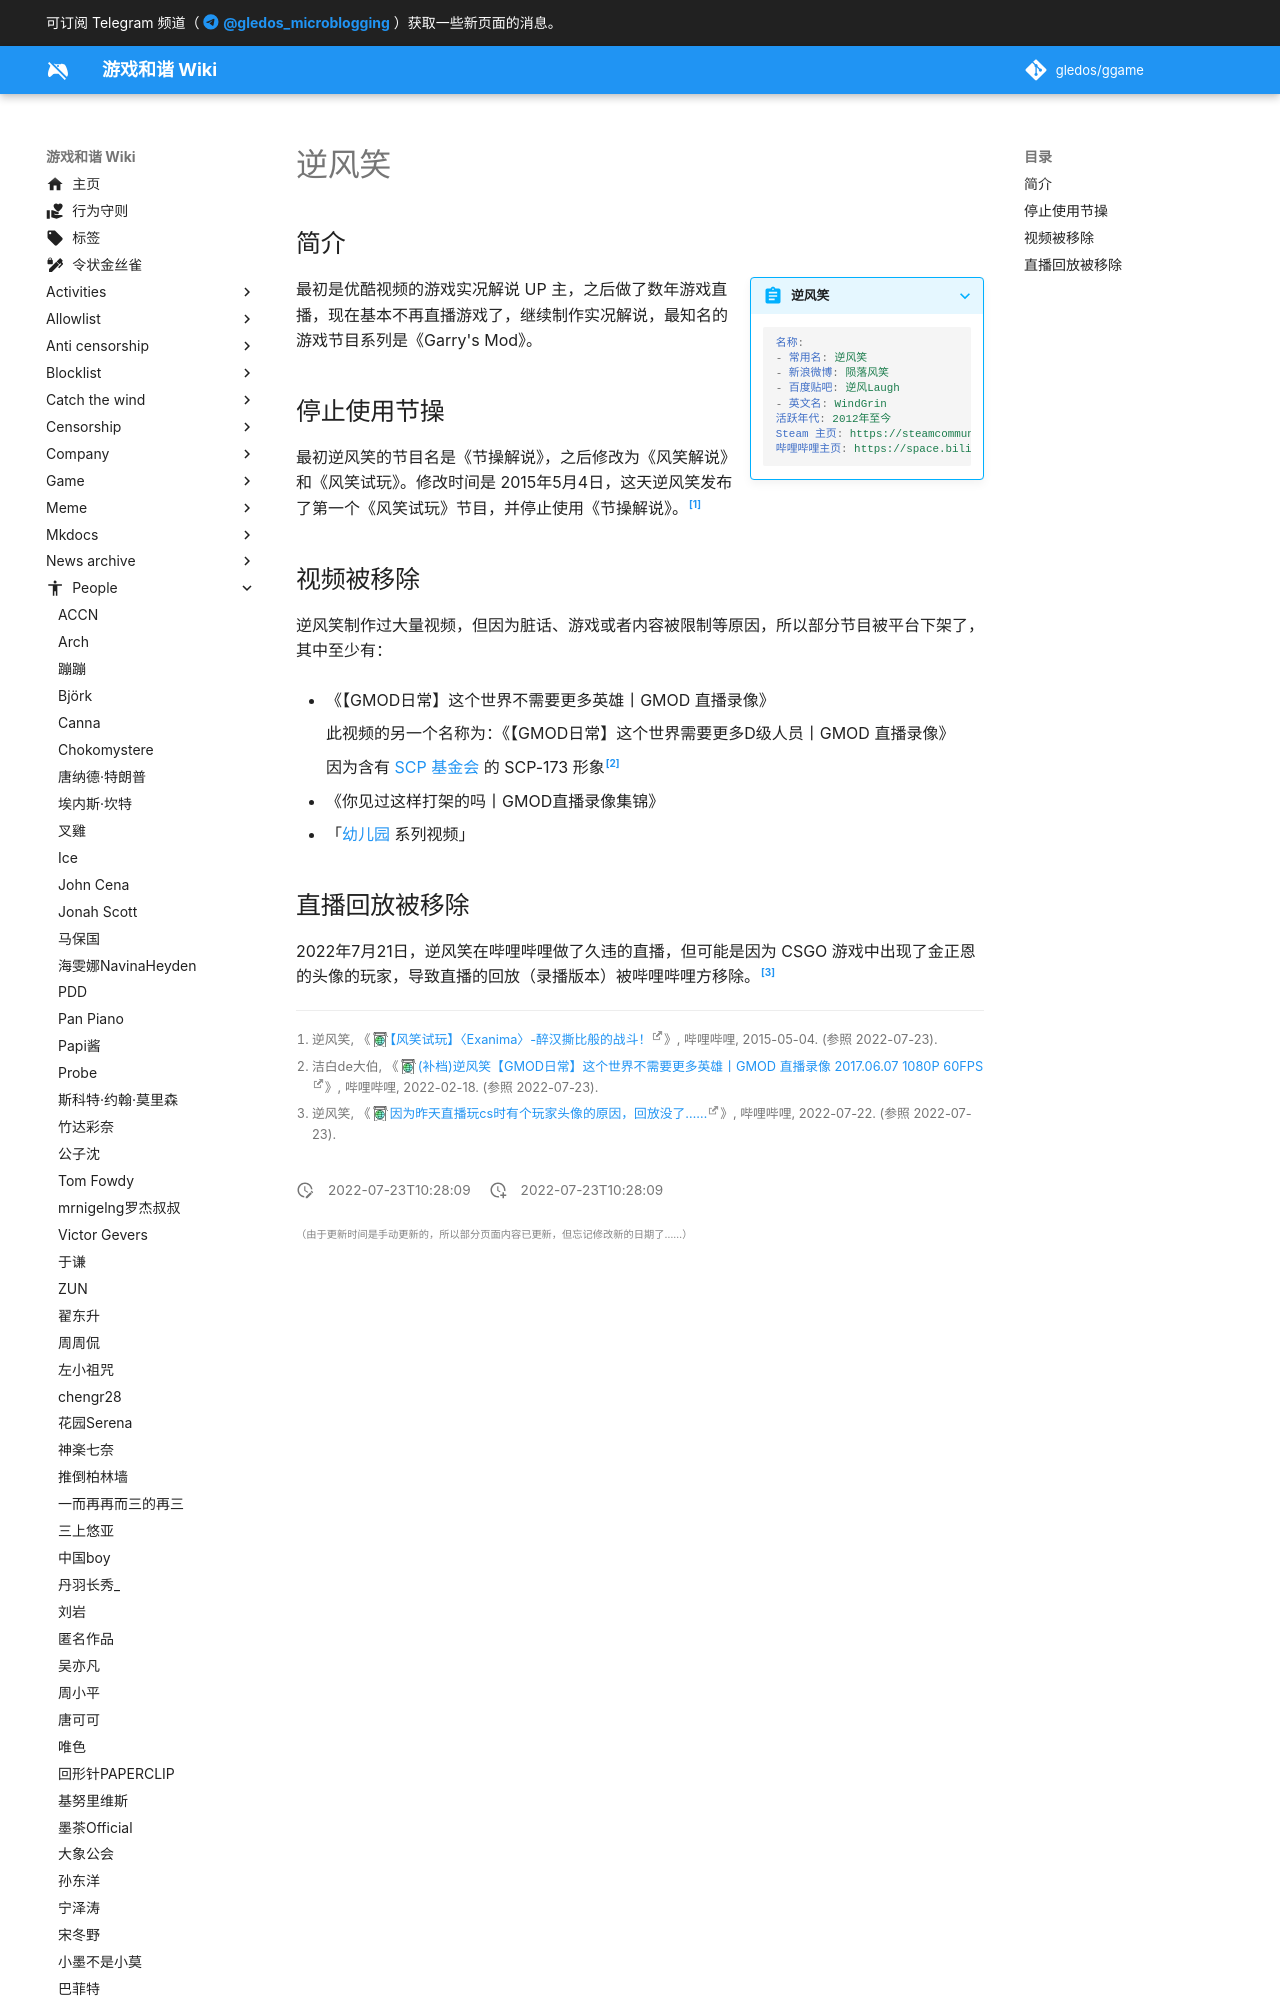

repository: gledos/ggame · page: people/逆风笑.html · generator: mkdocs

---
title: 逆风笑
description:
published: true
date: "2022-07-23T10:28:09"
特殊标签标记: #无标签
editor: markdown
dateCreated: "2022-07-23T10:28:09"
---

## 简介

> [!summary inline end]+ 逆风笑
>
> ```yaml
> 名称:
> - 常用名: 逆风笑
> - 新浪微博: 陨落风笑
> - 百度贴吧: 逆风Laugh
> - 英文名: WindGrin
> 活跃年代: 2012年至今
> Steam 主页: https://steamcommunity.com/profiles/76561198016488528
> 哔哩哔哩主页: https://space.bilibili.com/2019740
> ```

最初是优酷视频的游戏实况解说 UP 主，之后做了数年游戏直播，现在基本不再直播游戏了，继续制作实况解说，最知名的游戏节目系列是《Garry's Mod》。

## 停止使用节操

最初逆风笑的节目名是《节操解说》，之后修改为《风笑解说》和《风笑试玩》。修改时间是 2015年5月4日，这天逆风笑发布了第一个《风笑试玩》节目，并停止使用《节操解说》。[^kbjF6]

[^kbjF6]: 逆风笑, 《[【风笑试玩】〈Exanima〉-醉汉撕比般的战斗！](https://archive.ph/kbjF6 "https://www.bilibili.com/video/BV1bs411D7GT")》, 哔哩哔哩, 2015-05-04. (参照 2022-07-23).
